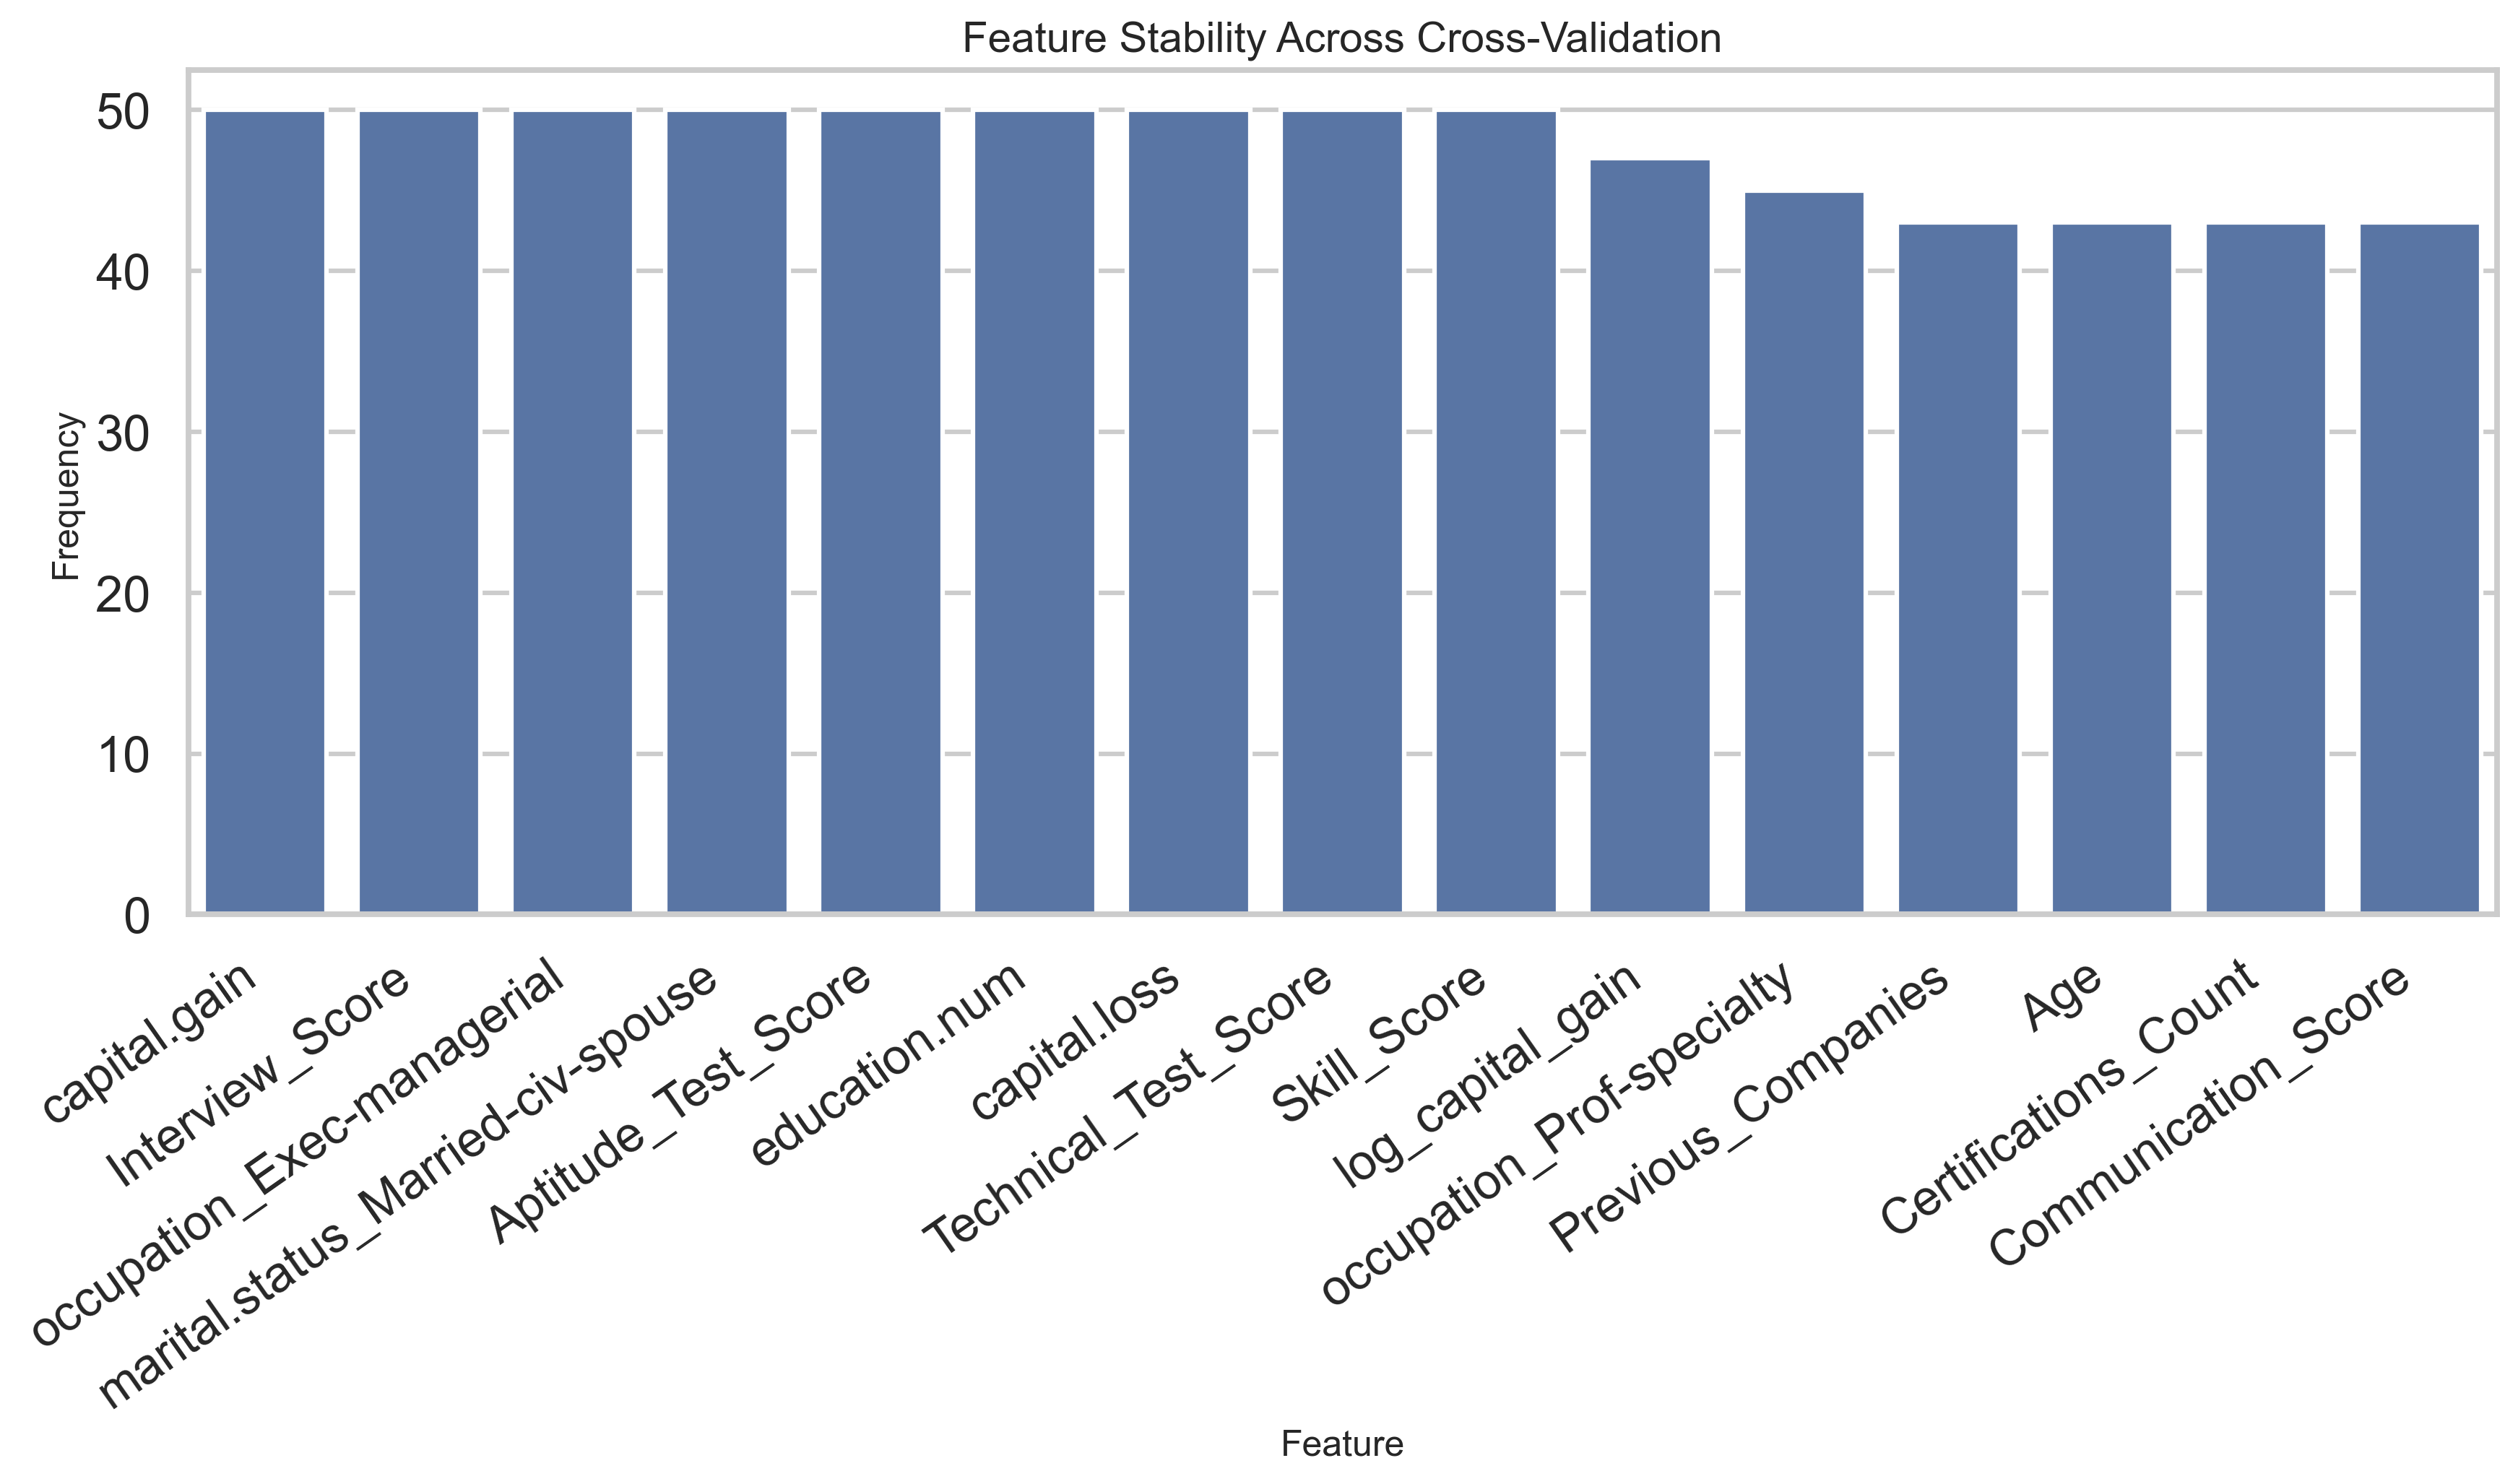

The table this chart was drawn from, first rows:
dataset, model, seed, feature, appearance_count
Adult Income, RandomForest, 42, age, 5
Adult Income, RandomForest, 42, age_hours_interaction, 5
Adult Income, RandomForest, 42, capital.gain, 5
Adult Income, RandomForest, 42, capital.loss, 5
Adult Income, RandomForest, 42, education.num, 5
Adult Income, RandomForest, 42, fnlwgt, 5
Adult Income, RandomForest, 42, hours.per.week, 5
Adult Income, RandomForest, 42, log_capital_gain, 5
Adult Income, RandomForest, 42, marital.status_Married-civ-spouse, 5
Adult Income, RandomForest, 42, marital.status_Never-married, 5
Adult Income, RandomForest, 42, occupation_Exec-managerial, 5
Adult Income, RandomForest, 42, occupation_Prof-specialty, 5
Adult Income, RandomForest, 42, relationship_Husband, 5
Adult Income, RandomForest, 42, education_Bachelors, 4
Adult Income, RandomForest, 42, relationship_Not-in-family, 3
Adult Income, RandomForest, 42, workclass_Private, 3
Adult Income, XGBoost, 42, capital.gain, 5
Adult Income, XGBoost, 42, capital.loss, 5
Adult Income, XGBoost, 42, education.num, 5
Adult Income, XGBoost, 42, education_Doctorate, 5
Adult Income, XGBoost, 42, marital.status_Married-civ-spouse, 5
Adult Income, XGBoost, 42, occupation_Exec-managerial, 5
Adult Income, XGBoost, 42, occupation_Farming-fishing, 5
Adult Income, XGBoost, 42, occupation_Handlers-cleaners, 5
Adult Income, XGBoost, 42, occupation_Other-service, 5
Adult Income, XGBoost, 42, relationship_Own-child, 5
Adult Income, XGBoost, 42, log_capital_gain, 4
Adult Income, XGBoost, 42, relationship_Wife, 4
Adult Income, XGBoost, 42, sex_Male, 4
Adult Income, XGBoost, 42, workclass_Federal-gov, 3
Adult Income, XGBoost, 42, occupation_Prof-specialty, 2
Adult Income, XGBoost, 42, occupation_Tech-support, 2
Adult Income, XGBoost, 42, education_9th, 1
Adult Income, XGBoost, 42, education_Masters, 1
Adult Income, XGBoost, 42, marital.status_Married-AF-spouse, 1
Adult Income, XGBoost, 42, marital.status_Never-married, 1
Adult Income, XGBoost, 42, native.country_Philippines, 1
Adult Income, XGBoost, 42, relationship_Unmarried, 1
AI Fair Recruitment, RandomForest, 42, Age, 5
AI Fair Recruitment, RandomForest, 42, Aptitude_Test_Score, 5
AI Fair Recruitment, RandomForest, 42, Certifications_Count, 5
AI Fair Recruitment, RandomForest, 42, Communication_Score, 5
AI Fair Recruitment, RandomForest, 42, Education_Level_Bachelors, 5
AI Fair Recruitment, RandomForest, 42, Expected_Salary, 5
AI Fair Recruitment, RandomForest, 42, Experience_Years, 5
AI Fair Recruitment, RandomForest, 42, Interview_Score, 5
AI Fair Recruitment, RandomForest, 42, Location_Urban, 5
AI Fair Recruitment, RandomForest, 42, Previous_Companies, 5
AI Fair Recruitment, RandomForest, 42, Skill_Score, 5
AI Fair Recruitment, RandomForest, 42, Technical_Test_Score, 5
AI Fair Recruitment, RandomForest, 42, Job_Role_Applied_ML Engineer, 4
AI Fair Recruitment, RandomForest, 42, Location_Semi-Urban, 3
AI Fair Recruitment, RandomForest, 42, Education_Level_Masters, 2
AI Fair Recruitment, RandomForest, 42, Job_Role_Applied_Manager, 2
AI Fair Recruitment, RandomForest, 42, Job_Role_Applied_Software Engineer, 2
AI Fair Recruitment, RandomForest, 42, Education_Level_Diploma, 1
AI Fair Recruitment, RandomForest, 42, Job_Role_Applied_HR Executive, 1
AI Fair Recruitment, XGBoost, 42, Aptitude_Test_Score, 5
AI Fair Recruitment, XGBoost, 42, Certifications_Count, 5
AI Fair Recruitment, XGBoost, 42, Gender_Female, 5
... 337 more rows
